Photos from the image-classification dataset "new_images_split" in the GitHub repository AdiArtifice/Music-Genre-Classification. Its 10 classes are: blues, classical, country, disco, hip-hop, jazz, metal, pop, reggae, rock.

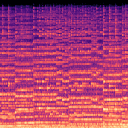
Label: classical

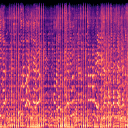
Label: reggae

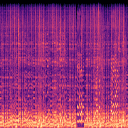
Label: blues

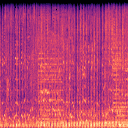
Label: metal

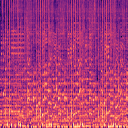
Label: pop

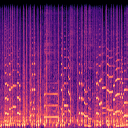
Label: jazz
